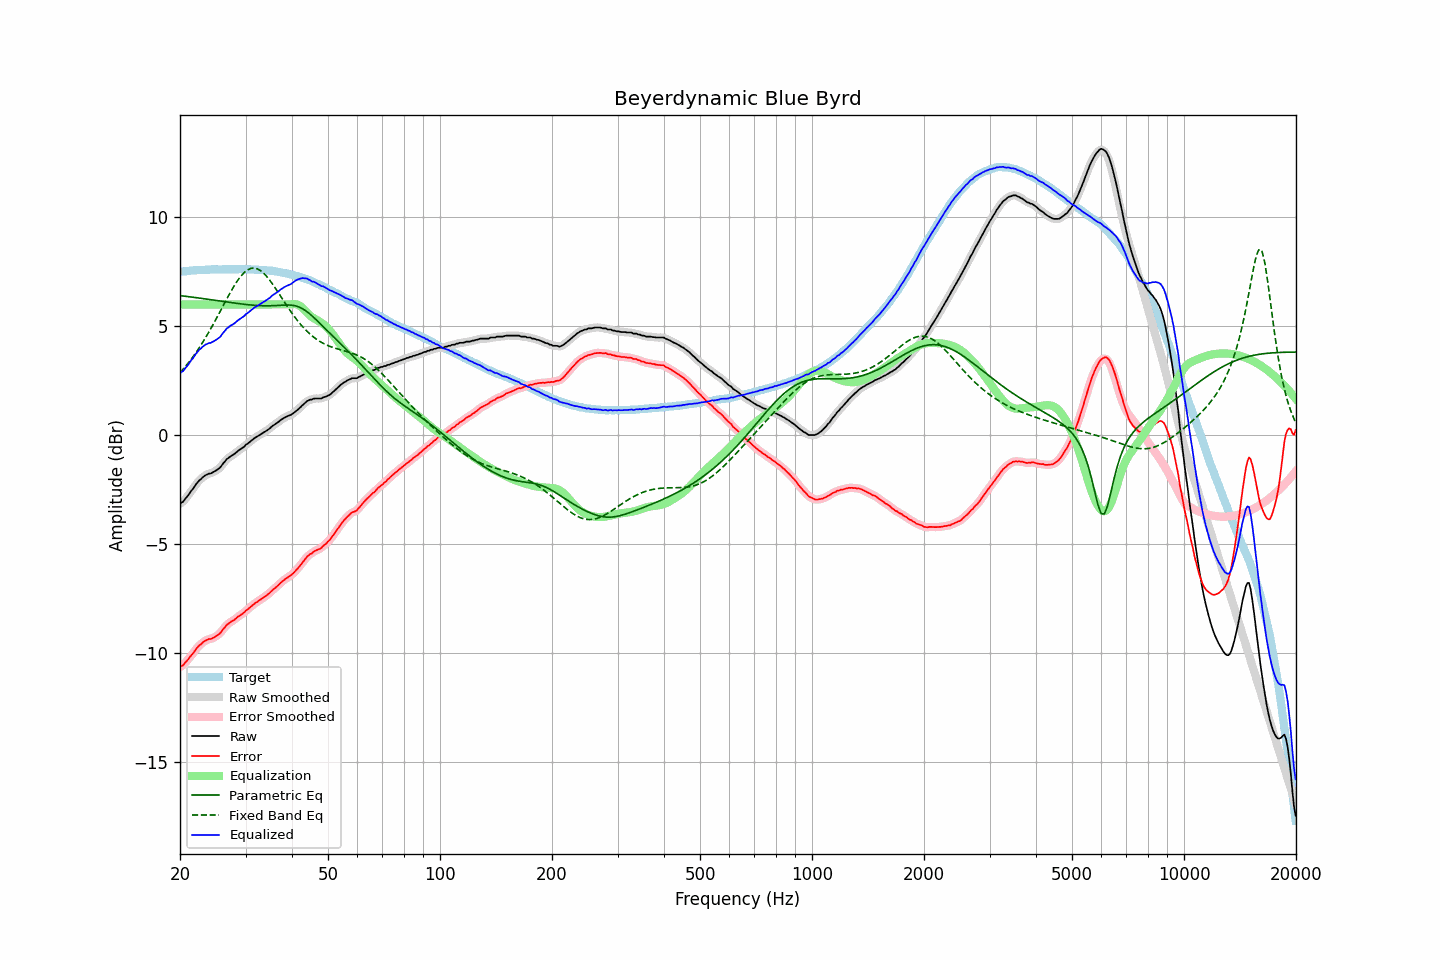

The data file committed next to this chart (first rows):
frequency, raw, error, smoothed, error_smoothed, equalization, parametric_eq, fixed_band_eq, equalized_raw, equalized_smoothed, target
20.00, -3.16, -10.66, -3.16, -10.66, 6.00, 6.41, 2.87, 2.84, 2.84, 7.50
20.20, -3.10, -10.61, -3.11, -10.61, 6.00, 6.40, 2.95, 2.90, 2.89, 7.51
20.40, -3.06, -10.57, -3.04, -10.55, 6.00, 6.39, 3.03, 2.94, 2.96, 7.52
20.61, -2.95, -10.48, -2.96, -10.48, 6.00, 6.38, 3.12, 3.05, 3.04, 7.52
20.81, -2.87, -10.39, -2.87, -10.40, 6.00, 6.37, 3.21, 3.13, 3.13, 7.52
21.02, -2.78, -10.31, -2.77, -10.30, 6.00, 6.36, 3.30, 3.22, 3.23, 7.53
21.23, -2.67, -10.21, -2.67, -10.22, 6.00, 6.35, 3.39, 3.33, 3.33, 7.54
21.44, -2.56, -10.12, -2.57, -10.13, 6.00, 6.34, 3.49, 3.44, 3.43, 7.56
21.66, -2.48, -10.04, -2.47, -10.03, 6.00, 6.33, 3.59, 3.52, 3.53, 7.56
21.87, -2.37, -9.94, -2.37, -9.94, 6.00, 6.32, 3.69, 3.63, 3.63, 7.57
22.09, -2.26, -9.83, -2.26, -9.84, 6.00, 6.31, 3.80, 3.74, 3.74, 7.57
22.31, -2.17, -9.75, -2.17, -9.75, 6.00, 6.30, 3.90, 3.83, 3.83, 7.58
22.54, -2.08, -9.66, -2.09, -9.67, 6.00, 6.29, 4.01, 3.92, 3.91, 7.58
22.76, -2.03, -9.62, -2.02, -9.60, 6.00, 6.28, 4.13, 3.97, 3.98, 7.59
22.99, -1.95, -9.54, -1.95, -9.54, 6.00, 6.27, 4.24, 4.05, 4.05, 7.59
23.22, -1.89, -9.48, -1.89, -9.49, 6.00, 6.26, 4.36, 4.11, 4.11, 7.59
23.45, -1.84, -9.44, -1.84, -9.43, 6.00, 6.25, 4.49, 4.16, 4.16, 7.60
23.69, -1.81, -9.41, -1.81, -9.40, 6.00, 6.24, 4.61, 4.19, 4.19, 7.60
23.92, -1.77, -9.37, -1.78, -9.38, 6.00, 6.23, 4.74, 4.23, 4.22, 7.60
24.16, -1.77, -9.37, -1.76, -9.36, 6.00, 6.22, 4.87, 4.23, 4.24, 7.60
24.40, -1.73, -9.34, -1.73, -9.34, 6.00, 6.21, 5.00, 4.27, 4.27, 7.61
24.65, -1.69, -9.30, -1.69, -9.31, 6.00, 6.20, 5.13, 4.31, 4.31, 7.61
24.89, -1.65, -9.26, -1.65, -9.26, 6.00, 6.19, 5.27, 4.35, 4.35, 7.61
25.14, -1.60, -9.21, -1.60, -9.21, 6.00, 6.18, 5.41, 4.40, 4.40, 7.61
25.39, -1.55, -9.16, -1.55, -9.16, 6.00, 6.17, 5.54, 4.45, 4.45, 7.61
25.65, -1.49, -9.10, -1.48, -9.09, 6.00, 6.16, 5.68, 4.51, 4.52, 7.61
25.91, -1.39, -9.00, -1.39, -9.01, 6.00, 6.15, 5.82, 4.61, 4.61, 7.61
26.16, -1.29, -8.91, -1.30, -8.91, 6.00, 6.14, 5.96, 4.71, 4.70, 7.62
26.43, -1.21, -8.83, -1.20, -8.82, 6.00, 6.13, 6.10, 4.79, 4.80, 7.62
26.69, -1.11, -8.72, -1.12, -8.74, 6.00, 6.11, 6.24, 4.89, 4.88, 7.61
26.96, -1.06, -8.67, -1.06, -8.67, 6.00, 6.10, 6.38, 4.94, 4.94, 7.61
27.23, -1.00, -8.61, -1.00, -8.61, 6.00, 6.09, 6.51, 5.00, 5.00, 7.61
27.50, -0.95, -8.56, -0.95, -8.57, 6.00, 6.08, 6.64, 5.05, 5.05, 7.61
27.77, -0.91, -8.53, -0.91, -8.52, 6.00, 6.07, 6.77, 5.09, 5.09, 7.62
28.05, -0.86, -8.48, -0.85, -8.47, 6.00, 6.06, 6.89, 5.14, 5.15, 7.62
28.33, -0.80, -8.42, -0.80, -8.41, 6.00, 6.05, 7.00, 5.20, 5.20, 7.62
28.62, -0.73, -8.35, -0.74, -8.36, 6.00, 6.04, 7.12, 5.27, 5.26, 7.61
28.90, -0.68, -8.30, -0.68, -8.30, 6.00, 6.03, 7.22, 5.32, 5.32, 7.62
29.19, -0.63, -8.25, -0.63, -8.25, 6.00, 6.02, 7.31, 5.37, 5.37, 7.62
29.48, -0.58, -8.20, -0.58, -8.20, 6.00, 6.02, 7.39, 5.42, 5.42, 7.62
29.78, -0.53, -8.15, -0.52, -8.14, 6.00, 6.01, 7.47, 5.47, 5.48, 7.62
30.08, -0.44, -8.07, -0.46, -8.08, 6.00, 6.00, 7.53, 5.56, 5.54, 7.63
30.38, -0.40, -8.01, -0.40, -8.01, 6.00, 5.99, 7.59, 5.60, 5.60, 7.61
30.68, -0.34, -7.95, -0.34, -7.95, 6.00, 5.98, 7.62, 5.66, 5.66, 7.61
30.99, -0.28, -7.89, -0.28, -7.89, 6.00, 5.97, 7.65, 5.72, 5.72, 7.61
31.30, -0.22, -7.83, -0.22, -7.83, 6.00, 5.97, 7.66, 5.78, 5.78, 7.61
31.61, -0.16, -7.77, -0.16, -7.77, 6.00, 5.96, 7.67, 5.84, 5.84, 7.61
31.93, -0.11, -7.70, -0.11, -7.71, 6.00, 5.96, 7.66, 5.89, 5.89, 7.59
32.24, -0.07, -7.67, -0.07, -7.66, 6.00, 5.95, 7.64, 5.93, 5.93, 7.60
32.57, -0.02, -7.61, -0.02, -7.61, 6.00, 5.95, 7.60, 5.98, 5.98, 7.59
32.89, 0.02, -7.57, 0.02, -7.56, 6.00, 5.94, 7.56, 6.02, 6.02, 7.59
33.22, 0.07, -7.51, 0.07, -7.51, 6.00, 5.94, 7.50, 6.07, 6.07, 7.58
33.55, 0.12, -7.46, 0.12, -7.46, 6.00, 5.94, 7.44, 6.12, 6.12, 7.58
33.89, 0.16, -7.42, 0.16, -7.41, 6.00, 5.94, 7.36, 6.16, 6.16, 7.58
34.23, 0.21, -7.35, 0.21, -7.36, 6.00, 5.94, 7.28, 6.21, 6.21, 7.56
34.57, 0.26, -7.30, 0.26, -7.30, 6.00, 5.94, 7.19, 6.26, 6.26, 7.56
34.92, 0.31, -7.24, 0.32, -7.23, 6.00, 5.94, 7.10, 6.31, 6.32, 7.55
35.27, 0.39, -7.17, 0.38, -7.17, 6.00, 5.94, 7.00, 6.39, 6.38, 7.55
35.62, 0.44, -7.09, 0.44, -7.10, 6.00, 5.94, 6.89, 6.44, 6.44, 7.53
35.97, 0.49, -7.04, 0.49, -7.03, 6.00, 5.95, 6.78, 6.49, 6.49, 7.53
... 635 more rows
